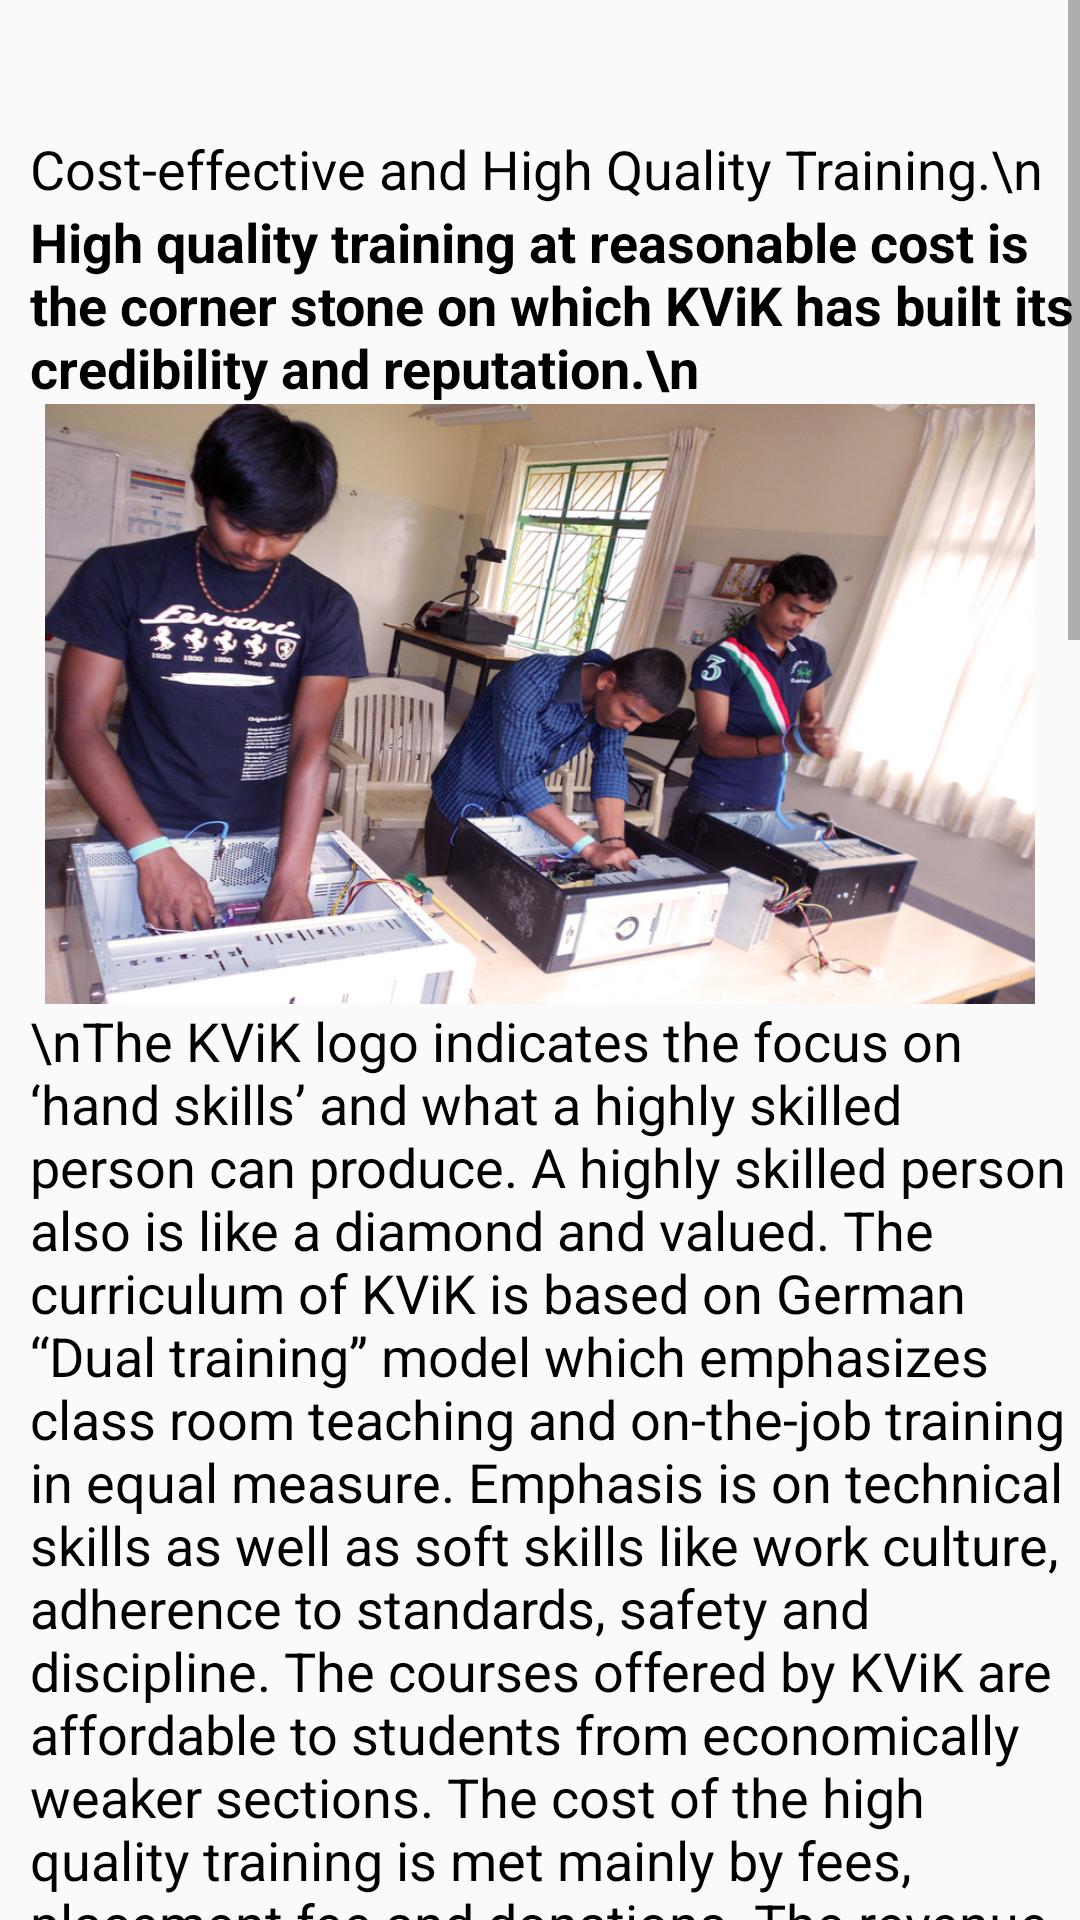

Here is an Android app screen rendered from its layout file. Give the layout XML and the strings, colors and styles it references.
<!-- AndroidManifest.xml: application theme AppTheme -->
<!-- res/layout/content_training_metho.xml -->
<?xml version="1.0" encoding="utf-8"?>
<ScrollView xmlns:android="http://schemas.android.com/apk/res/android"
    xmlns:app="http://schemas.android.com/apk/res-auto"
    xmlns:tools="http://schemas.android.com/tools"
    android:layout_width="wrap_content"
    android:layout_height="fill_parent"
    app:layout_behavior="@string/appbar_scrolling_view_behavior"
    tools:context="com.example.abdelkerim.kvik.TrainingMethoActivity"
    tools:showIn="@layout/activity_training_metho">
    <LinearLayout
        android:layout_width="wrap_content"
        android:layout_height="wrap_content"
        android:orientation="vertical"
        android:scrollbars="vertical"
        android:scrollbarAlwaysDrawVerticalTrack="true"
        android:weightSum="1">
        <TextView
            android:id="@+id/textView13"
            android:layout_width="wrap_content"
            android:layout_height="wrap_content"
            android:layout_marginLeft="10dp"
            android:layout_marginTop="44dp"
            android:gravity="left"
            android:text="Cost-effective and High Quality Training.\n"
            android:textSize="18sp" />
        <TextView
            android:layout_width="wrap_content"
            android:layout_height="wrap_content"
            android:text="High quality training at reasonable cost is the corner stone on which KViK has built its credibility and reputation.\n"
            android:textSize="18sp"
            android:textStyle="bold"
            android:gravity="left"
            android:layout_marginLeft="10dp" />
        <ImageView
            android:layout_width="wrap_content"
            android:layout_height="200dp"
            android:layout_marginLeft="15dp"
            android:layout_marginRight="15dp"
            android:scaleType="fitXY"
            android:padding="0dp"
            android:src="@drawable/metho2"
            />

        <TextView
            android:layout_width="wrap_content"
            android:layout_height="wrap_content"
            android:textSize="18sp"
            android:inputType="textMultiLine"
            android:maxLines="22"
            android:lines="22"
            android:layout_marginLeft="10dp"
            android:text="\nThe KViK logo indicates the focus on ‘hand skills’ and what a highly skilled person can produce. A highly skilled person also is like a diamond and valued. The curriculum of KViK is based on German “Dual training” model which emphasizes class room teaching and on-the-job training in equal measure. Emphasis is on technical skills as well as soft skills like work culture, adherence to standards, safety and discipline. The courses offered by KViK are affordable to students from economically weaker sections. The cost of the high quality training is met mainly by fees, placement fee and donations. The revenue model is designed to sustain and expand the training facilities in a steady manner.\n\n"
            />
        <ImageView
            android:layout_width="wrap_content"
            android:layout_height="200dp"
            android:layout_marginLeft="15dp"
            android:layout_marginRight="15dp"
            android:scaleType="fitXY"
            android:padding="0dp"
            android:src="@drawable/metho3"/>
        <TextView
            android:layout_width="wrap_content"
            android:layout_height="wrap_content"
            android:textSize="18sp"
            android:inputType="textMultiLine"
            android:maxLines="16"
            android:lines="16"
            android:text="\nThe DGET has recognised KViK as a Vocational Training Provider (VTP) after a rigorous process of scrutiny and validation of its infrastructure, faculty and other resources. Under the Skill Development Incentive scheme, test of students and issuing of certificates after completion of curriculum and training is done by assessing bodies appointed by DGETs. Tailoring course is based on agreement with USHA International with special curriculum, duration and fee structure.\n\n"
            android:layout_marginLeft="10dp"/>
        <ImageView
            android:layout_width="wrap_content"
            android:layout_height="200dp"
            android:layout_marginLeft="15dp"
            android:layout_marginRight="15dp"
            android:scaleType="fitXY"
            android:padding="0dp"
            android:src="@drawable/metho1"/>
        <TextView
            android:layout_width="wrap_content"
            android:layout_height="wrap_content"
            android:textSize="18sp"
            android:inputType="textMultiLine"
            android:maxLines="18"
            android:lines="18"
            android:text="\nKaushalya Vikas Kendra, as the name suggests believes that every person has the basic talent. It provides opportunity for the talent to develop in to an employable skill.\n\nThe KViK courses run on part time basis to allow poor students to earn some money by odd jobs. The class duration is 2 to 3 hours per day. Training in some skills is done in multiple batches during the day in order to utilise resources optimally. The duration of the courses vary from 3 to 6 months.\n"
            android:layout_marginLeft="10dp"/>

    </LinearLayout>

</ScrollView>
<!-- res/layout/activity_training_metho.xml (included above) -->
<?xml version="1.0" encoding="utf-8"?>
<android.support.design.widget.CoordinatorLayout xmlns:android="http://schemas.android.com/apk/res/android"
    xmlns:app="http://schemas.android.com/apk/res-auto"
    xmlns:tools="http://schemas.android.com/tools"
    android:layout_width="match_parent"
    android:layout_height="match_parent"
    tools:context="com.example.abdelkerim.kvik.TrainingMethoActivity">

    <android.support.design.widget.AppBarLayout
        android:layout_width="match_parent"
        android:layout_height="wrap_content"
        android:theme="@style/AppTheme.AppBarOverlay">

        <android.support.v7.widget.Toolbar
            android:id="@+id/toolbar"
            android:layout_width="match_parent"
            android:layout_height="?attr/actionBarSize"
            android:background="?attr/colorPrimary"
            app:popupTheme="@style/AppTheme.PopupOverlay" />

    </android.support.design.widget.AppBarLayout>

    <include layout="@layout/content_training_metho" />



</android.support.design.widget.CoordinatorLayout>
<!-- resources referenced by this layout -->
<resources>
  <!-- drawable metho1: jpg bitmap (drawable, 340039 bytes) -->
  <!-- drawable metho2: jpg bitmap (drawable, 376421 bytes) -->
  <!-- drawable metho3: jpg bitmap (drawable, 492538 bytes) -->
  <style name="AppTheme.AppBarOverlay" parent="ThemeOverlay.AppCompat.Dark.ActionBar" />
  <style name="AppTheme.PopupOverlay" parent="ThemeOverlay.AppCompat.Light" />
  <style name="AppTheme" parent="Theme.AppCompat.Light.DarkActionBar">
          
          <item name="colorPrimary">@color/colorPrimary</item>
          <item name="colorPrimaryDark">@color/colorPrimaryDark</item>
          <item name="colorAccent">#ffffff</item>
          <item name="buttonStyle">@style/ButtonText</item>
          <item name="editTextStyle">@style/EditTextviewstyle</item>
          <item name="android:textViewStyle">@style/TextviewStyle</item>
      </style>
  <color name="colorPrimary">#00dbfb</color>
  <color name="colorPrimaryDark">#00AEC8</color>
  <style name="ButtonText" parent="@android:style/Widget.Button">
          <item name="android:textColor">#00dbfb</item>
          <item name="android:background">@drawable/outline</item>
      </style>
  <style name="EditTextviewstyle" parent="@android:style/Widget.EditText">
          <item name="android:textColorHint">@android:color/darker_gray</item>
          <item name="android:textColor">#000000</item>
          <item name="android:background">@drawable/outline</item>
      </style>
  <style name="TextviewStyle" parent="@android:style/Widget.TextView">
          <item name="android:textColor">#000000</item>
      </style>
  <!-- drawable outline (drawable) -->
  <?xml version="1.0" encoding="utf-8"?>
  <shape xmlns:android="http://schemas.android.com/apk/res/android">
      <stroke android:color="#00dbfb"
          android:width="1dp" />
      <corners android:radius="5dp"/>
  </shape>
</resources>
